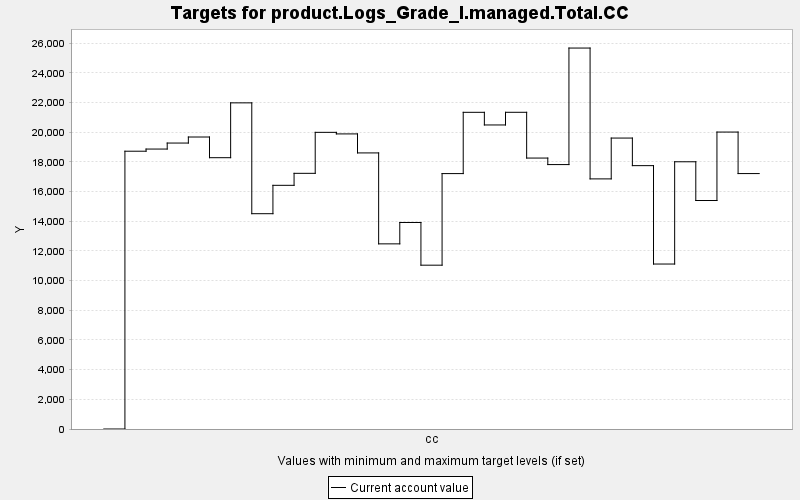

The table this chart was drawn from, first rows:
TARGET, PERIOD, YEAR, PERIODWIDTH, MINIMUM, MAXIMUM, MINWEIGHT, MAXWEIGHT, CURRENT, SUMMARY
product.Logs_Grade_I.managed.Total.CC, 0, 0, 10.0, 0.0, 10000, 1.0, 1.0, 0.0, 0.0
product.Logs_Grade_I.managed.Total.CC, 1, 10, 10.0, 0.0, 10000, 1.0, 1.0, 18723, 0.0
product.Logs_Grade_I.managed.Total.CC, 2, 20, 10.0, 0.0, 10000, 1.0, 1.0, 18869, 0.0
product.Logs_Grade_I.managed.Total.CC, 3, 30, 10.0, 0.0, 10000, 1.0, 1.0, 19274, 0.0
product.Logs_Grade_I.managed.Total.CC, 4, 40, 10.0, 0.0, 10000, 1.0, 1.0, 19681, 0.0
product.Logs_Grade_I.managed.Total.CC, 5, 50, 10.0, 0.0, 10000, 1.0, 1.0, 18287, 0.0
product.Logs_Grade_I.managed.Total.CC, 6, 60, 10.0, 0.0, 10000, 1.0, 1.0, 21983, 0.0
product.Logs_Grade_I.managed.Total.CC, 7, 70, 10.0, 0.0, 10000, 1.0, 1.0, 14512, 0.0
product.Logs_Grade_I.managed.Total.CC, 8, 80, 10.0, 0.0, 10000, 1.0, 1.0, 16424, 0.0
product.Logs_Grade_I.managed.Total.CC, 9, 90, 10.0, 0.0, 10000, 1.0, 1.0, 17233, 0.0
product.Logs_Grade_I.managed.Total.CC, 10, 100, 10.0, 0.0, 10000, 1.0, 1.0, 19995, 0.0
product.Logs_Grade_I.managed.Total.CC, 11, 110, 10.0, 0.0, 10000, 1.0, 1.0, 19889, 0.0
product.Logs_Grade_I.managed.Total.CC, 12, 120, 10.0, 0.0, 10000, 1.0, 1.0, 18608, 0.0
product.Logs_Grade_I.managed.Total.CC, 13, 130, 10.0, 0.0, 10000, 1.0, 1.0, 12479, 0.0
product.Logs_Grade_I.managed.Total.CC, 14, 140, 10.0, 0.0, 10000, 1.0, 1.0, 13920, 0.0
product.Logs_Grade_I.managed.Total.CC, 15, 150, 10.0, 0.0, 10000, 1.0, 1.0, 11042, 0.0
product.Logs_Grade_I.managed.Total.CC, 16, 160, 10.0, 0.0, 10000, 1.0, 1.0, 17215, 0.0
product.Logs_Grade_I.managed.Total.CC, 17, 170, 10.0, 0.0, 10000, 1.0, 1.0, 21345, 0.0
product.Logs_Grade_I.managed.Total.CC, 18, 180, 10.0, 0.0, 10000, 1.0, 1.0, 20493, 0.0
product.Logs_Grade_I.managed.Total.CC, 19, 190, 10.0, 0.0, 10000, 1.0, 1.0, 21347, 0.0
product.Logs_Grade_I.managed.Total.CC, 20, 200, 10.0, 0.0, 10000, 1.0, 1.0, 18262, 0.0
product.Logs_Grade_I.managed.Total.CC, 21, 210, 10.0, 0.0, 10000, 1.0, 1.0, 17823, 0.0
product.Logs_Grade_I.managed.Total.CC, 22, 220, 10.0, 0.0, 10000, 1.0, 1.0, 25677, 0.0
product.Logs_Grade_I.managed.Total.CC, 23, 230, 10.0, 0.0, 10000, 1.0, 1.0, 16858, 0.0
product.Logs_Grade_I.managed.Total.CC, 24, 240, 10.0, 0.0, 10000, 1.0, 1.0, 19610, 0.0
product.Logs_Grade_I.managed.Total.CC, 25, 250, 10.0, 0.0, 10000, 1.0, 1.0, 17751, 0.0
product.Logs_Grade_I.managed.Total.CC, 26, 260, 10.0, 0.0, 10000, 1.0, 1.0, 11119, 0.0
product.Logs_Grade_I.managed.Total.CC, 27, 270, 10.0, 0.0, 10000, 1.0, 1.0, 18012, 0.0
product.Logs_Grade_I.managed.Total.CC, 28, 280, 10.0, 0.0, 10000, 1.0, 1.0, 15401, 0.0
product.Logs_Grade_I.managed.Total.CC, 29, 290, 10.0, 0.0, 10000, 1.0, 1.0, 20014, 0.0
product.Logs_Grade_I.managed.Total.CC, 30, 300, 10.0, 0.0, 10000, 1.0, 1.0, 17216, 0.0
